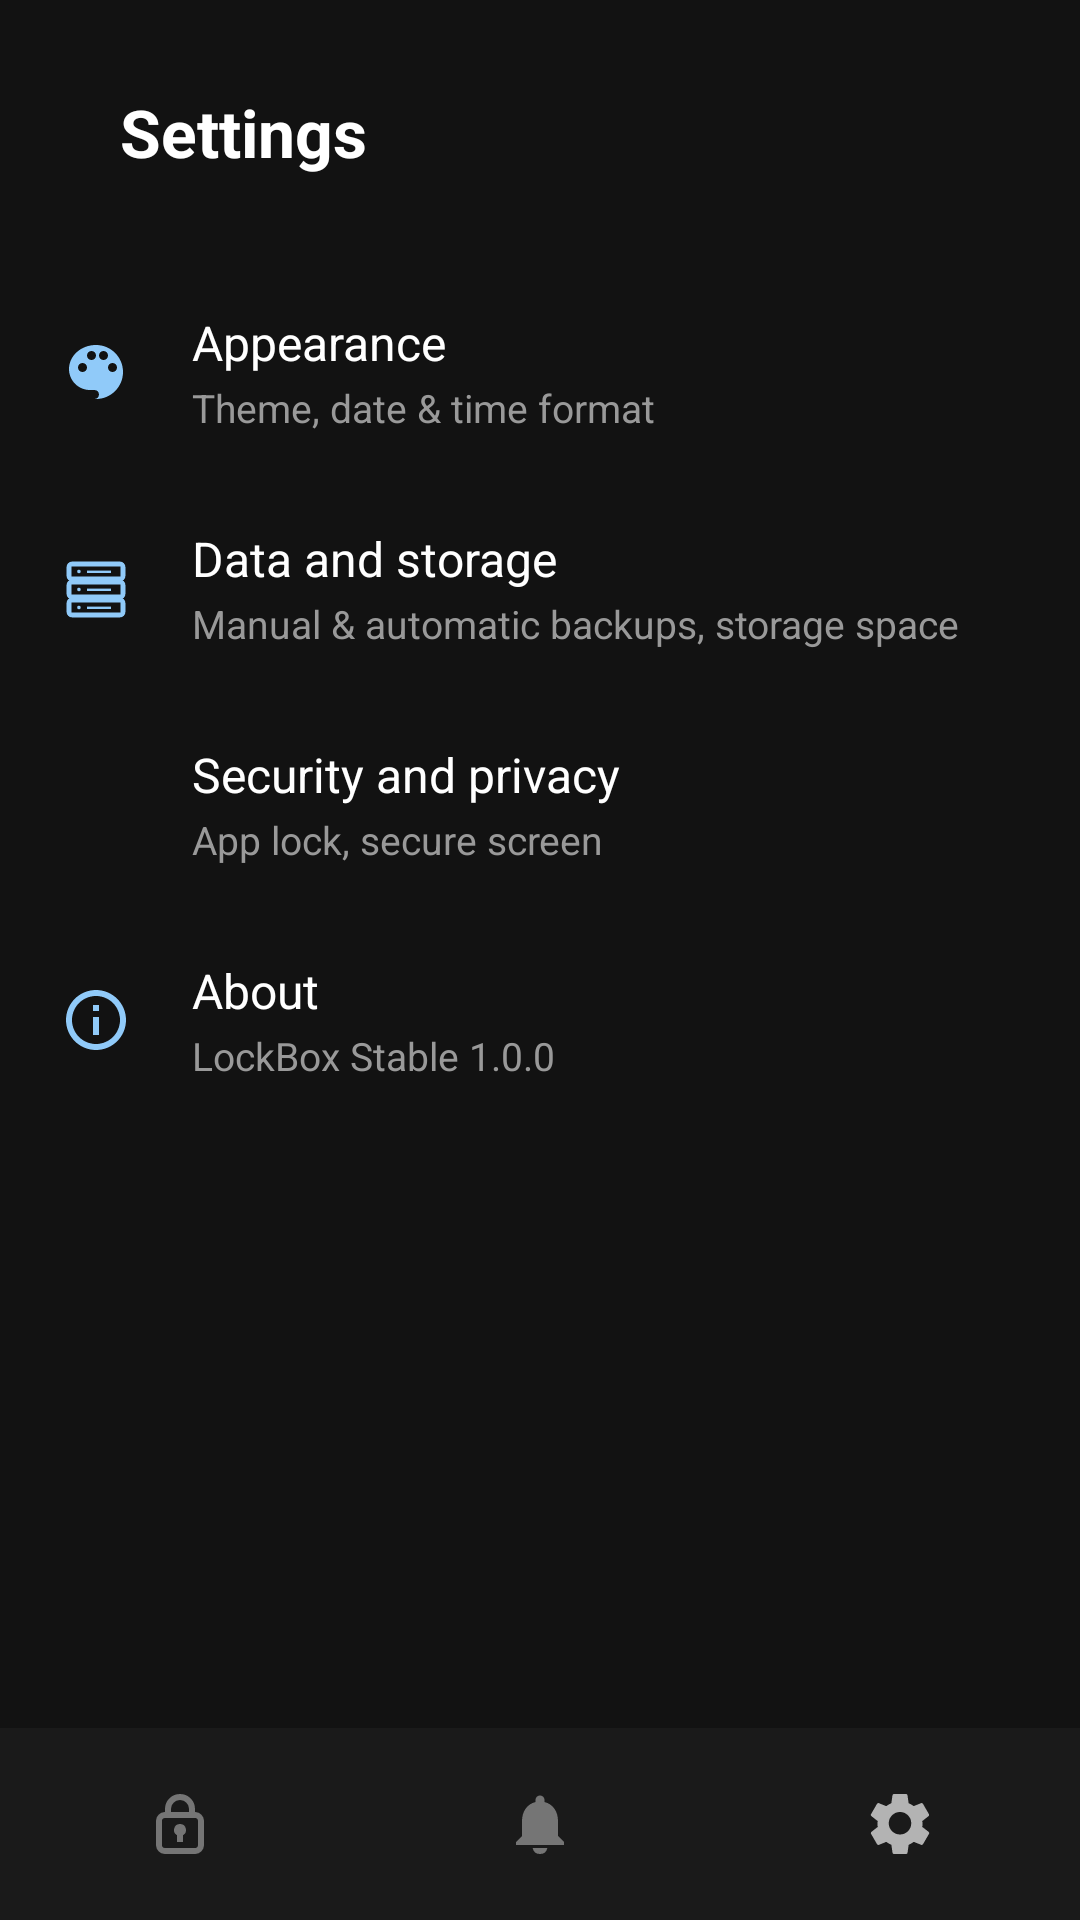

Android layout source for this screen:
<!-- AndroidManifest.xml: application theme Theme.LockBox -->
<!-- res/layout/activity_settings.xml -->
<?xml version="1.0" encoding="utf-8"?>
<androidx.constraintlayout.widget.ConstraintLayout
    xmlns:android="http://schemas.android.com/apk/res/android"
    xmlns:app="http://schemas.android.com/apk/res-auto"
    android:layout_width="match_parent"
    android:layout_height="match_parent"
    android:background="#121212">

    
    <androidx.core.widget.NestedScrollView
        android:id="@+id/settingsScroll"
        android:layout_width="0dp"
        android:layout_height="0dp"
        android:background="#121212"
        app:layout_constraintTop_toTopOf="parent"
        app:layout_constraintBottom_toTopOf="@id/bottomNavigation"
        app:layout_constraintStart_toStartOf="parent"
        app:layout_constraintEnd_toEndOf="parent">

        <LinearLayout
            android:layout_width="match_parent"
            android:layout_height="wrap_content"
            android:orientation="vertical"
            android:paddingTop="16dp"
            android:paddingBottom="24dp">

            
            <LinearLayout
                android:layout_width="match_parent"
                android:layout_height="56dp"
                android:orientation="horizontal"
                android:gravity="center_vertical"
                android:paddingHorizontal="16dp"
                android:layout_marginBottom="16dp">

                <TextView
                    android:layout_width="wrap_content"
                    android:layout_height="wrap_content"
                    android:layout_marginStart="24dp"
                    android:text="Settings"
                    android:textColor="#FFFFFF"
                    android:textSize="22sp"
                    android:textStyle="bold" />

            </LinearLayout>

            
            <LinearLayout
                android:id="@+id/rowAppearance"
                android:layout_width="match_parent"
                android:layout_height="72dp"
                android:orientation="horizontal"
                android:gravity="center_vertical"
                android:paddingHorizontal="20dp"
                android:background="?android:attr/selectableItemBackground"
                android:clickable="true"
                android:focusable="true">

                <ImageView
                    android:layout_width="24dp"
                    android:layout_height="24dp"
                    android:src="@drawable/ic_palette_appearance"
                    android:contentDescription="Appearance"
                    app:tint="#90CAF9" />

                <LinearLayout
                    android:layout_width="match_parent"
                    android:layout_height="wrap_content"
                    android:orientation="vertical"
                    android:layout_marginStart="20dp">

                    <TextView
                        android:layout_width="wrap_content"
                        android:layout_height="wrap_content"
                        android:text="Appearance"
                        android:textColor="#FFFFFF"
                        android:textSize="16sp" />

                    <TextView
                        android:layout_width="wrap_content"
                        android:layout_height="wrap_content"
                        android:text="Theme, date &amp; time format"
                        android:textColor="#999999"
                        android:textSize="13sp"
                        android:layout_marginTop="2dp" />

                </LinearLayout>

            </LinearLayout>

            
            <LinearLayout
                android:id="@+id/rowDataStorage"
                android:layout_width="match_parent"
                android:layout_height="72dp"
                android:orientation="horizontal"
                android:gravity="center_vertical"
                android:paddingHorizontal="20dp"
                android:background="?android:attr/selectableItemBackground"
                android:clickable="true"
                android:focusable="true">

                <ImageView
                    android:layout_width="24dp"
                    android:layout_height="24dp"
                    android:src="@drawable/ic_data_storage"
                    android:contentDescription="Data and storage"
                    app:tint="#90CAF9" />

                <LinearLayout
                    android:layout_width="match_parent"
                    android:layout_height="wrap_content"
                    android:orientation="vertical"
                    android:layout_marginStart="20dp">

                    <TextView
                        android:layout_width="wrap_content"
                        android:layout_height="wrap_content"
                        android:text="Data and storage"
                        android:textColor="#FFFFFF"
                        android:textSize="16sp" />

                    <TextView
                        android:layout_width="wrap_content"
                        android:layout_height="wrap_content"
                        android:text="Manual &amp; automatic backups, storage space"
                        android:textColor="#999999"
                        android:textSize="13sp"
                        android:layout_marginTop="2dp" />

                </LinearLayout>

            </LinearLayout>

            
            <LinearLayout
                android:id="@+id/rowSecurityPrivacy"
                android:layout_width="match_parent"
                android:layout_height="72dp"
                android:orientation="horizontal"
                android:gravity="center_vertical"
                android:paddingHorizontal="20dp"
                android:background="?android:attr/selectableItemBackground"
                android:clickable="true"
                android:focusable="true">

                <ImageView
                    android:layout_width="24dp"
                    android:layout_height="24dp"
                    android:src="@drawable/ic_shield_security"
                    android:contentDescription="Security and privacy"
                    app:tint="#90CAF9" />

                <LinearLayout
                    android:layout_width="match_parent"
                    android:layout_height="wrap_content"
                    android:orientation="vertical"
                    android:layout_marginStart="20dp">

                    <TextView
                        android:layout_width="wrap_content"
                        android:layout_height="wrap_content"
                        android:text="Security and privacy"
                        android:textColor="#FFFFFF"
                        android:textSize="16sp" />

                    <TextView
                        android:layout_width="wrap_content"
                        android:layout_height="wrap_content"
                        android:text="App lock, secure screen"
                        android:textColor="#999999"
                        android:textSize="13sp"
                        android:layout_marginTop="2dp" />

                </LinearLayout>

            </LinearLayout>

            
            <LinearLayout
                android:id="@+id/rowAbout"
                android:layout_width="match_parent"
                android:layout_height="72dp"
                android:orientation="horizontal"
                android:gravity="center_vertical"
                android:paddingHorizontal="20dp"
                android:background="?android:attr/selectableItemBackground"
                android:clickable="true"
                android:focusable="true">

                <ImageView
                    android:layout_width="24dp"
                    android:layout_height="24dp"
                    android:src="@drawable/ic_info_about"
                    android:contentDescription="About"
                    app:tint="#90CAF9" />

                <LinearLayout
                    android:layout_width="match_parent"
                    android:layout_height="wrap_content"
                    android:orientation="vertical"
                    android:layout_marginStart="20dp">

                    <TextView
                        android:layout_width="wrap_content"
                        android:layout_height="wrap_content"
                        android:text="About"
                        android:textColor="#FFFFFF"
                        android:textSize="16sp" />

                    <TextView
                        android:layout_width="wrap_content"
                        android:layout_height="wrap_content"
                        android:text="LockBox Stable 1.0.0"
                        android:textColor="#999999"
                        android:textSize="13sp"
                        android:layout_marginTop="2dp" />

                </LinearLayout>

            </LinearLayout>

        </LinearLayout>

    </androidx.core.widget.NestedScrollView>

    
    <LinearLayout
        android:id="@+id/bottomNavigation"
        android:layout_width="0dp"
        android:layout_height="64dp"
        android:background="#1A1A1A"
        android:gravity="center"
        android:orientation="horizontal"
        app:layout_constraintBottom_toBottomOf="parent"
        app:layout_constraintStart_toStartOf="parent"
        app:layout_constraintEnd_toEndOf="parent">

        
        <FrameLayout
            android:id="@+id/navLock"
            android:layout_width="0dp"
            android:layout_height="match_parent"
            android:layout_weight="1"
            android:clickable="true"
            android:focusable="true">

            <ImageView
                android:layout_width="24dp"
                android:layout_height="24dp"
                android:layout_gravity="center"
                android:src="@drawable/ic_lock"
                android:contentDescription="Credentials"
                app:tint="#757575" />

        </FrameLayout>

        
        <FrameLayout
            android:id="@+id/navNotifications"
            android:layout_width="0dp"
            android:layout_height="match_parent"
            android:layout_weight="1"
            android:clickable="true"
            android:focusable="true">

            <ImageView
                android:layout_width="24dp"
                android:layout_height="24dp"
                android:layout_gravity="center"
                android:src="@drawable/ic_notification"
                android:contentDescription="Notifications"
                app:tint="#757575" />

        </FrameLayout>

        
        <FrameLayout
            android:id="@+id/navSettings"
            android:layout_width="0dp"
            android:layout_height="match_parent"
            android:layout_weight="1"
            android:clickable="true"
            android:focusable="true">

            <ImageView
                android:layout_width="24dp"
                android:layout_height="24dp"
                android:layout_gravity="center"
                android:src="@drawable/ic_settings"
                android:contentDescription="Settings"
                app:tint="#B3B3B3" />

        </FrameLayout>

    </LinearLayout>

</androidx.constraintlayout.widget.ConstraintLayout>
<!-- resources referenced by this layout -->
<resources>
  <!-- drawable ic_info_about (drawable) -->
  <?xml version="1.0" encoding="utf-8"?>
  <vector xmlns:android="http://schemas.android.com/apk/res/android"
      android:width="24dp"
      android:height="24dp"
      android:viewportWidth="24"
      android:viewportHeight="24">
  
      <path
          android:fillColor="#FFFFFF"
          android:pathData="M11,17H13V11H11V17ZM12,2C6.48,2 2,6.48 2,12S6.48,22 12,22 22,17.52 22,12 17.52,2 12,2ZM12,20C7.58,20 4,16.42 4,12S7.58,4 12,4 20,7.58 20,12 16.42,20 12,20ZM11,9H13V7H11V9Z" />
  
  </vector>
  <!-- drawable ic_lock (drawable) -->
  <?xml version="1.0" encoding="utf-8"?>
  <vector xmlns:android="http://schemas.android.com/apk/res/android"
      android:width="24dp"
      android:height="24dp"
      android:viewportWidth="24"
      android:viewportHeight="24">
  
      <path
          android:fillColor="#FFFFFF"
          android:pathData="M17,8V7A5,5 0,0 0,7,7V8A3,3 0,0 0,4,11V19A3,3 0,0 0,7,22H17A3,3 0,0 0,20,19V11A3,3 0,0 0,17,8ZM9,7A3,3 0,0 1,15,7V8H9V7ZM18,19A1,1 0,0 1,17,20H7A1,1 0,0 1,6,19V11A1,1 0,0 1,7,10H17A1,1 0,0 1,18,11V19ZM12,12A2,2 0,0 0,11,15.73V18H13V15.73A2,2 0,0 0,12,12Z" />
  
  </vector>
  <!-- drawable ic_notification (drawable) -->
  <?xml version="1.0" encoding="utf-8"?>
  <vector xmlns:android="http://schemas.android.com/apk/res/android"
      android:width="24dp"
      android:height="24dp"
      android:viewportWidth="24"
      android:viewportHeight="24">
  
      <path
          android:fillColor="#FFFFFF"
          android:pathData="M12,22A2.5,2.5 0,0 0,14.45 20H9.55A2.5,2.5 0,0 0,12 22ZM18,16V11C18,7.93 16.36,5.36 13.5,4.68V4A1.5,1.5 0,0 0,10.5,4V4.68C7.64,5.36 6,7.93 6,11V16L4,18V19H20V18L18,16Z" />
  
  </vector>
  <!-- drawable ic_palette_appearance (drawable) -->
  <?xml version="1.0" encoding="utf-8"?>
  <vector xmlns:android="http://schemas.android.com/apk/res/android"
      android:width="24dp"
      android:height="24dp"
      android:viewportWidth="24"
      android:viewportHeight="24">
  
      <path
          android:fillColor="#FFFFFF"
          android:pathData="M12,3C7.03,3 3,6.58 3,11c0,3.87 3.13,7 7,7h1.5c0.83,0 1.5,0.67 1.5,1.5S12.33,21 11.5,21H12c4.97,0 9,-4.03 9,-9s-4.03,-9 -9,-9zM7.5,12A1.5,1.5 0,1 1,7.5 9A1.5,1.5 0,0 1,7.5 12zM10.5,8A1.5,1.5 0,1 1,10.5 5A1.5,1.5 0,0 1,10.5 8zM14.5,8A1.5,1.5 0,1 1,14.5 5A1.5,1.5 0,0 1,14.5 8zM17.5,12A1.5,1.5 0,1 1,17.5 9A1.5,1.5 0,0 1,17.5 12z" />
  
  </vector>
  <!-- drawable ic_settings (drawable) -->
  <?xml version="1.0" encoding="utf-8"?>
  <vector xmlns:android="http://schemas.android.com/apk/res/android"
      android:width="24dp"
      android:height="24dp"
      android:viewportWidth="24"
      android:viewportHeight="24">
  
      <path
          android:fillColor="#FFFFFF"
          android:pathData="M19.43,12.98C19.47,12.66 19.5,12.34 19.5,12s-0.03,-0.66 -0.08,-0.98l2.11,-1.65c0.19,-0.15 0.24,-0.42 0.12,-0.64l-2,-3.46c-0.12,-0.22 -0.37,-0.31 -0.6,-0.22l-2.49,1c-0.52,-0.4 -1.08,-0.73 -1.69,-0.98L14.5,2.42C14.47,2.18 14.25,2 14,2h-4c-0.25,0 -0.46,0.18 -0.5,0.42L9.12,5.07c-0.61,0.25 -1.18,0.59 -1.69,0.98l-2.49,-1c-0.23,-0.08 -0.48,0 -0.6,0.22l-2,3.46c-0.13,0.22 -0.07,0.49 0.12,0.64l2.11,1.65C4.53,11.34 4.5,11.66 4.5,12s0.03,0.66 0.08,0.98l-2.11,1.65c-0.19,0.15 -0.24,0.42 -0.12,0.64l2,3.46c0.12,0.22 0.37,0.31 0.6,0.22l2.49,-1c0.52,0.4 1.08,0.73 1.69,0.98l0.38,2.65c0.04,0.24 0.25,0.42 0.5,0.42h4c0.25,0 0.46,-0.18 0.5,-0.42l0.38,-2.65c0.61,-0.25 1.18,-0.58 1.69,-0.98l2.49,1c0.23,0.08 0.48,0 0.6,-0.22l2,-3.46c0.12,-0.22 0.07,-0.49 -0.12,-0.64l-2.11,-1.65zM12,15.5A3.5,3.5 0,1 1,12 8a3.5,3.5 0,0 1,0 7.5z" />
  
  </vector>
  <style name="Theme.LockBox" parent="Theme.MaterialComponents.DayNight.NoActionBar">
          
          <item name="colorPrimary">#90CAF9</item>
          <item name="colorSecondary">#2A3B4D</item>
          <item name="android:windowBackground">#121212</item>
      </style>
</resources>
